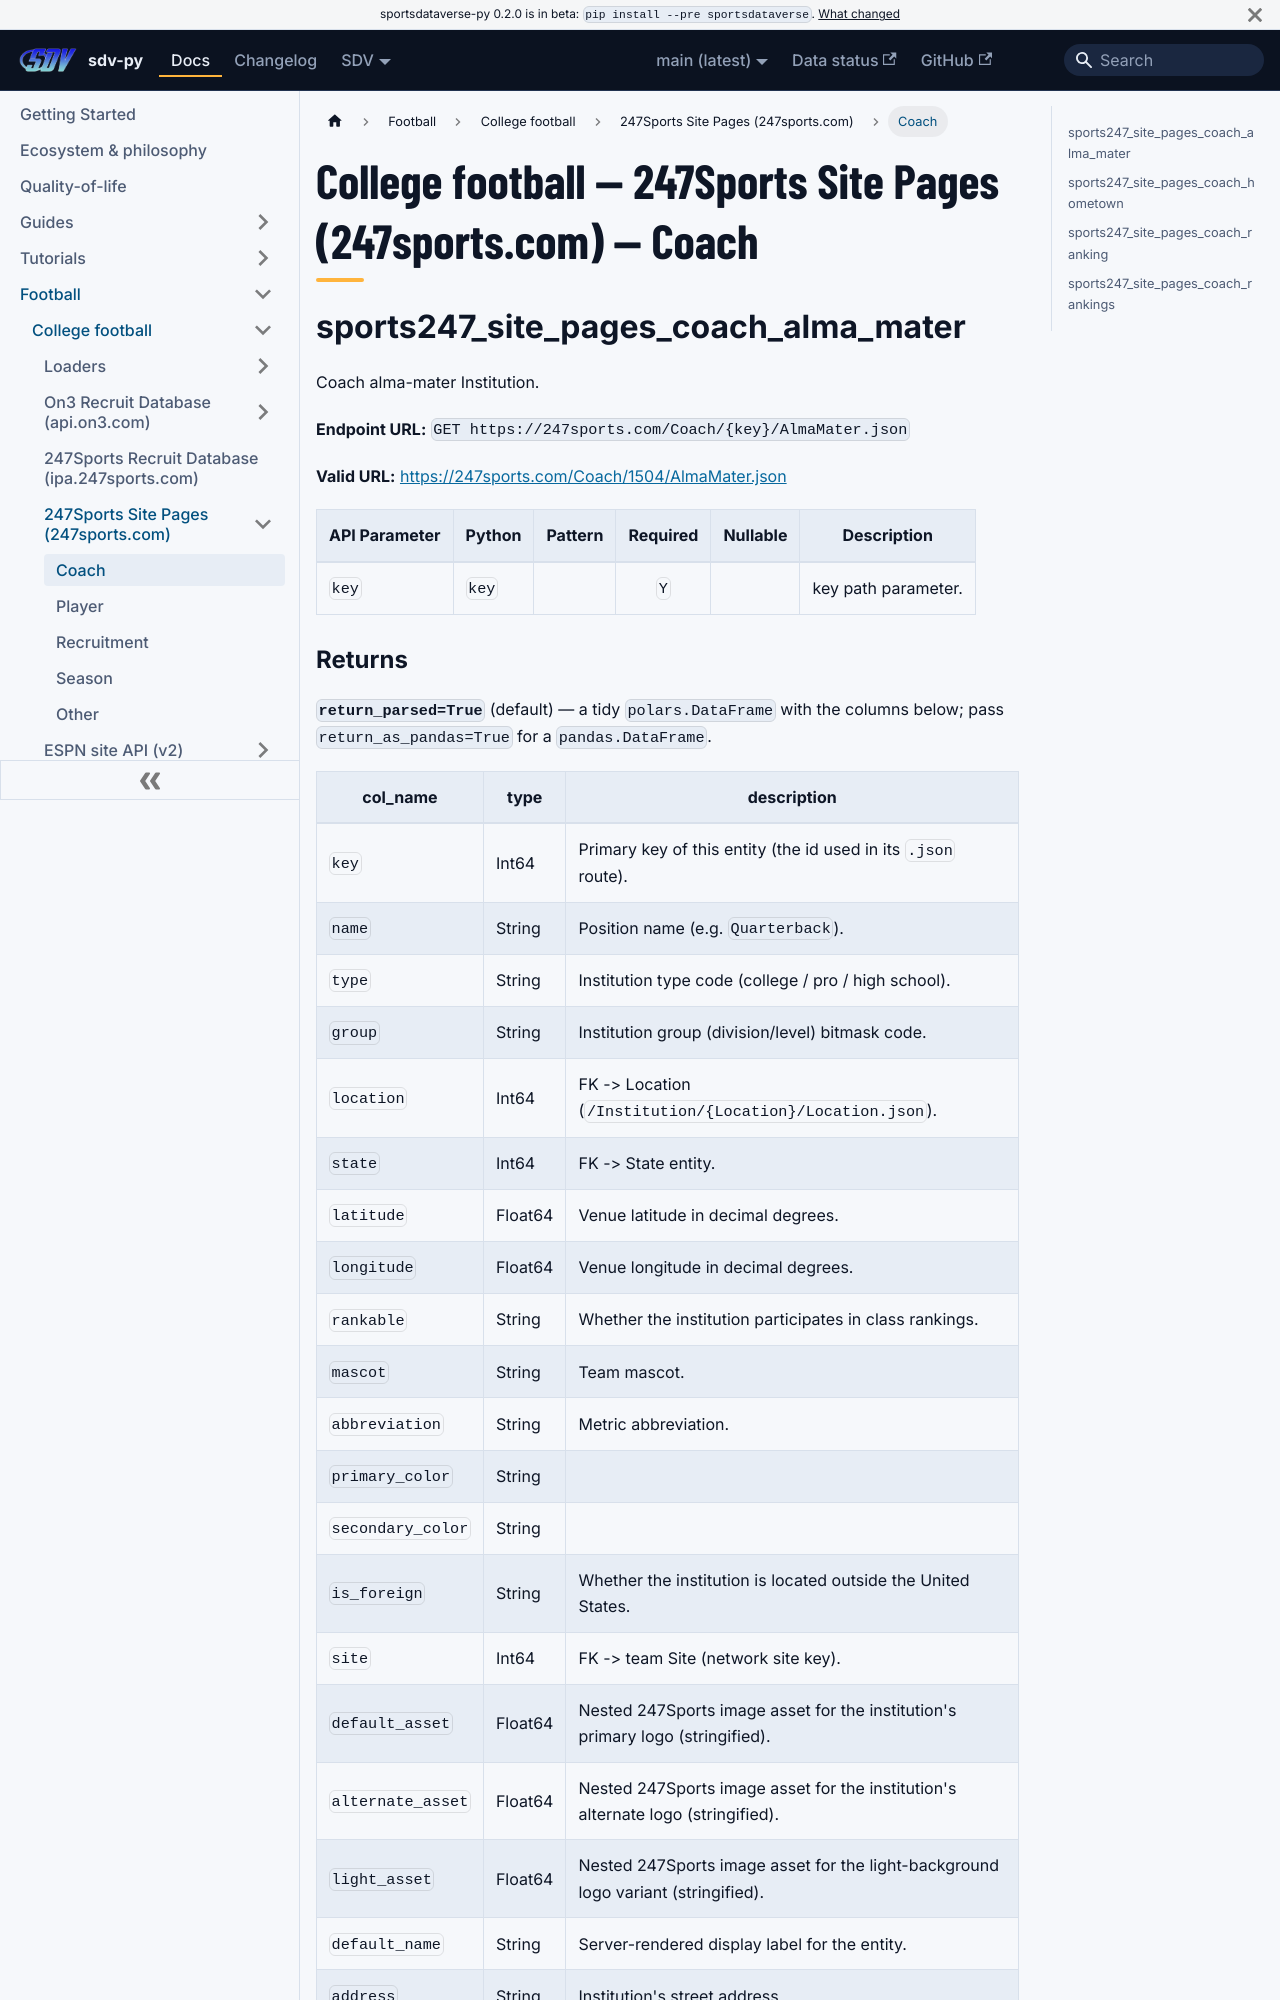

repository: sportsdataverse/sportsdataverse-py · page: docs/cfb/reference/sports247_site_pages/coach/index.html · generator: docusaurus

---
title: "College football — 247Sports Site Pages (247sports.com) — Coach"
sidebar_label: "Coach"
sidebar_position: 1
description: "College football — 247Sports Site Pages (247sports.com) — Coach — function reference in sdv-py, the SportsDataverse Python package."
toc_max_heading_level: 2
---
# College football — 247Sports Site Pages (247sports.com) — Coach

## sports247_site_pages_coach_alma_mater

Coach alma-mater Institution.

**Endpoint URL:** `GET https://247sports.com/Coach/{key}/AlmaMater.json`

**Valid URL:** [https://247sports.com/Coach/1504/AlmaMater.json](https://247sports.com/Coach/1504/AlmaMater.json)

| API Parameter | Python | Pattern | Required | Nullable | Description |
|---|---|:---:|:---:|:---:|---|
| `key` | `key` |  | `Y` |  | key path parameter. |
